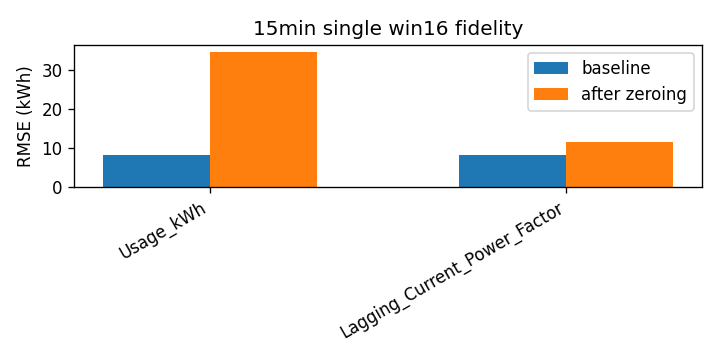

The file beside this chart, header and first rows:
attr, baseline_rmse, rmse_zero, delta
Usage_kWh, 8.328, 34.58, 26.25
Lagging_Current_Power_Factor, 8.328, 11.59, 3.259
